Run: headless pygame with SDL's dummy video driver; simulated clock (each Clock.tick advances the game by its frame time, no real sleeping); random seed 0; keys injected as events and as key.get_pressed() state; mouse plan: one left click at the window centre at the start of phase 2, then a move to the lower-right quarter at the start of phase 3.
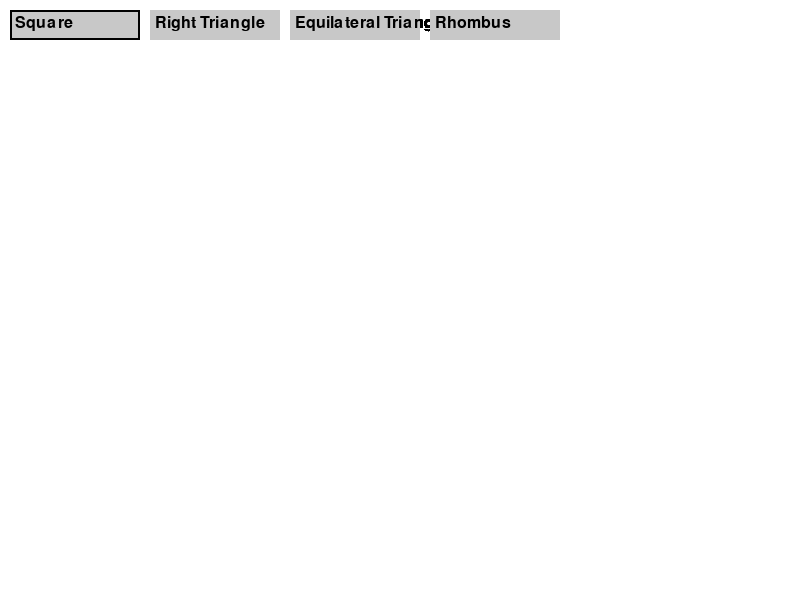
Frame 1 of 4 · flips 1–60 · no input
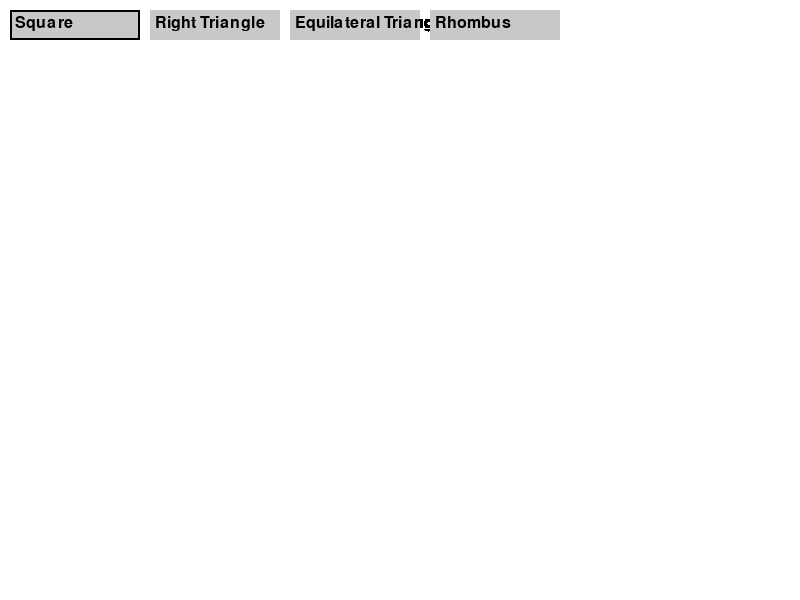
Frame 2 of 4 · flips 61–180 · clicked the window centre · tapped SPACE, RETURN · held RIGHT (→), D
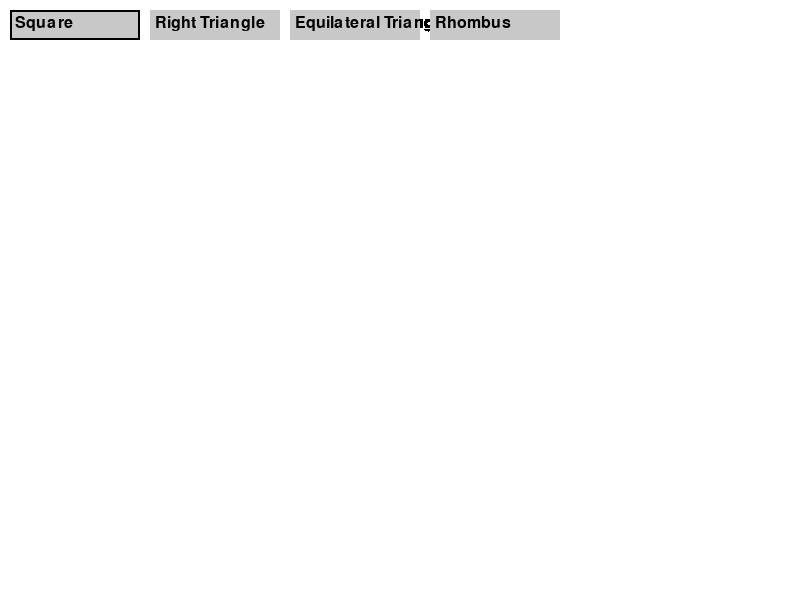
Frame 3 of 4 · flips 181–300 · moved the mouse to the lower-right quarter · held DOWN (↓), S
Frame 4 of 4 · flips 301–420 · held LEFT (←), A, UP (↑), W · screen unchanged from frame 3, image omitted

The pygame program that drew these frames:


import pygame
import sys
import math

# Initialize Pygame
pygame.init()

# Screen setup
WIDTH, HEIGHT = 800, 600
screen = pygame.display.set_mode((WIDTH, HEIGHT))
pygame.display.set_caption("Paint App - Advanced Shapes")
clock = pygame.time.Clock()
font = pygame.font.SysFont(None, 24)

# Colors and default values
WHITE = (255, 255, 255)
BLACK = (0, 0, 0)
current_color = BLACK
drawing = False
start_pos = None
tool = "square"  # Default tool

# Fill background
screen.fill(WHITE)

# Tool buttons
tools = ["square", "right_triangle", "equilateral_triangle", "rhombus"]
tool_buttons = {tool: pygame.Rect(10 + i * 140, 10, 130, 30) for i, tool in enumerate(tools)}

def draw_ui():
    for name, rect in tool_buttons.items():
        pygame.draw.rect(screen, (200, 200, 200), rect)
        label = font.render(name.replace("_", " ").title(), True, BLACK)
        screen.blit(label, (rect.x + 5, rect.y + 5))
        if tool == name:
            pygame.draw.rect(screen, BLACK, rect, 2)

# Draw shapes
def draw_square(surf, start, end, color):
    side = min(abs(end[0] - start[0]), abs(end[1] - start[1]))
    rect = pygame.Rect(start[0], start[1], side, side)
    pygame.draw.rect(surf, color, rect, 2)

def draw_right_triangle(surf, start, end, color):
    points = [start, (start[0], end[1]), end]
    pygame.draw.polygon(surf, color, points, 2)

def draw_equilateral_triangle(surf, start, end, color):
    x1, y1 = start
    x2, y2 = end
    side = min(abs(x2 - x1), abs(y2 - y1))
    height = int(math.sqrt(3) / 2 * side)
    top = (x1 + side // 2, y1)
    left = (x1, y1 + height)
    right = (x1 + side, y1 + height)
    pygame.draw.polygon(surf, color, [top, left, right], 2)

def draw_rhombus(surf, start, end, color):
    x1, y1 = start
    x2, y2 = end
    cx = (x1 + x2) // 2
    cy = (y1 + y2) // 2
    dx = abs(x2 - x1) // 2
    dy = abs(y2 - y1) // 2
    points = [(cx, y1), (x2, cy), (cx, y2), (x1, cy)]
    pygame.draw.polygon(surf, color, points, 2)

# Main loop
while True:
    draw_ui()
    for event in pygame.event.get():
        if event.type == pygame.QUIT:
            pygame.quit()
            sys.exit()

        elif event.type == pygame.MOUSEBUTTONDOWN:
            if event.button == 1:
                # Check tool click
                for name, rect in tool_buttons.items():
                    if rect.collidepoint(event.pos):
                        tool = name
                        break
                else:
                    drawing = True
                    start_pos = event.pos

        elif event.type == pygame.MOUSEBUTTONUP:
            if drawing:
                end_pos = event.pos
                if tool == "square":
                    draw_square(screen, start_pos, end_pos, current_color)
                elif tool == "right_triangle":
                    draw_right_triangle(screen, start_pos, end_pos, current_color)
                elif tool == "equilateral_triangle":
                    draw_equilateral_triangle(screen, start_pos, end_pos, current_color)
                elif tool == "rhombus":
                    draw_rhombus(screen, start_pos, end_pos, current_color)
                drawing = False

    pygame.display.flip()
    clock.tick(60)
